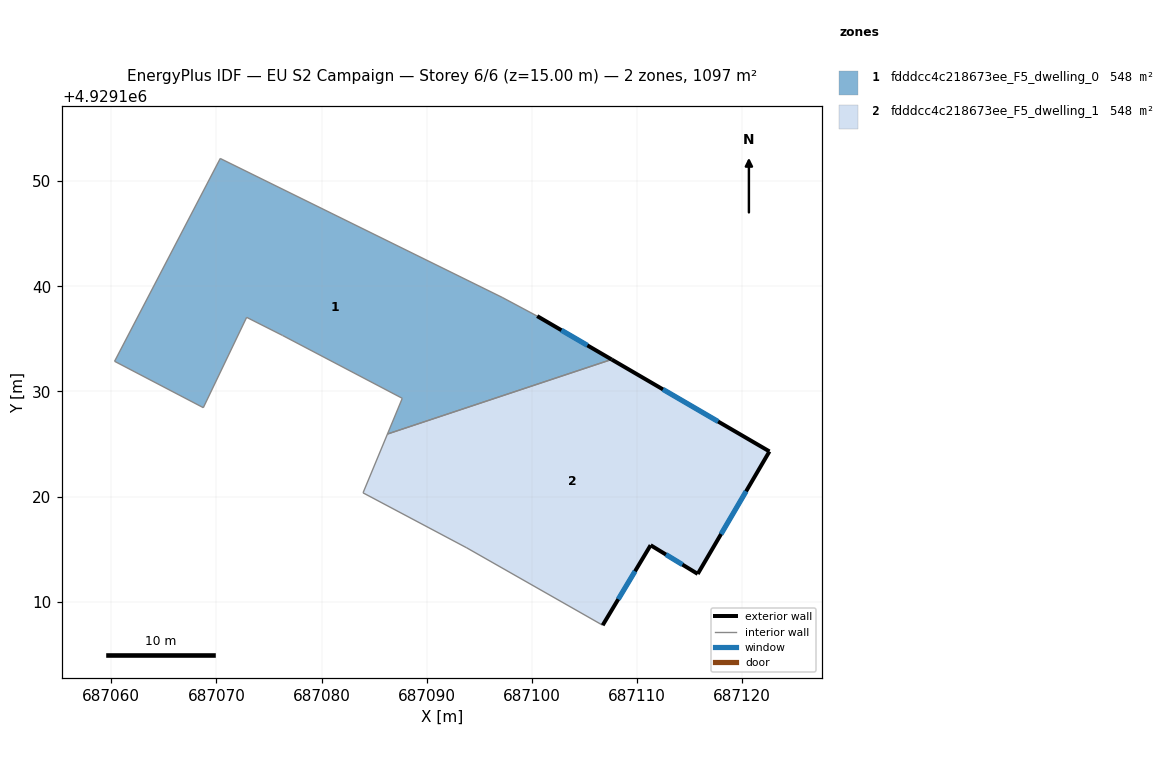
=== STOREY PLAN SPEC (per zone: floor XY polygon, exterior-wall plan segments, windows/doors) ===
zone 1: fdddcc4c218673ee_F5_dwelling_0  (548.4 m²)
  floor: (687100.51, 4929137.16) (687107.59, 4929133.04) (687086.27, 4929125.95) (687087.68, 4929129.34) (687076.29, 4929135.33) (687072.88, 4929137.04) (687068.76, 4929128.46) (687060.32, 4929132.87) (687070.37, 4929152.15) (687097.18, 4929138.94)
  exterior wall: (687107.59, 4929133.04) – (687100.51, 4929137.16)  [8.2 m]
    window: (687105.28, 4929134.38) – (687102.81, 4929135.82)  [3.0 m²]
  interior walls: 9
zone 2: fdddcc4c218673ee_F5_dwelling_1  (548.4 m²)
  floor: (687122.60, 4929124.29) (687115.78, 4929112.64) (687111.30, 4929115.37) (687106.74, 4929107.76) (687093.81, 4929115.12) (687083.95, 4929120.36) (687086.27, 4929125.95) (687107.59, 4929133.04)
  exterior wall: (687122.60, 4929124.29) – (687107.59, 4929133.04)  [17.4 m]
    window: (687117.72, 4929127.14) – (687112.47, 4929130.20)  [6.4 m²]
  exterior wall: (687115.78, 4929112.64) – (687122.60, 4929124.29)  [13.5 m]
    window: (687117.99, 4929116.43) – (687120.38, 4929120.51)  [4.9 m²]
  exterior wall: (687111.30, 4929115.37) – (687115.78, 4929112.64)  [5.2 m]
    window: (687112.75, 4929114.49) – (687114.32, 4929113.53)  [1.9 m²]
  exterior wall: (687106.74, 4929107.76) – (687111.30, 4929115.37)  [8.9 m]
    window: (687108.22, 4929110.24) – (687109.81, 4929112.90)  [3.3 m²]
  interior walls: 4

=== DERIVED (storey summary) ===
Building: EU S2 Campaign
Storey: 6 of 6  (floor level z = 15.00 m)
Storey gross floor area: 1096.8 m²
Zones on this storey: 2
  - fdddcc4c218673ee_F5_dwelling_0: floor 548.4 m²; exterior wall 8.2 m (24.6 m²); 1 window(s) 3.0 m²; WWR 12.2%
  - fdddcc4c218673ee_F5_dwelling_1: floor 548.4 m²; exterior wall 45.0 m (135.0 m²); 4 window(s) 16.5 m²; WWR 12.2%
Zone adjacency (shared interzone walls):
  - fdddcc4c218673ee_F5_dwelling_0 ↔ fdddcc4c218673ee_F5_dwelling_1